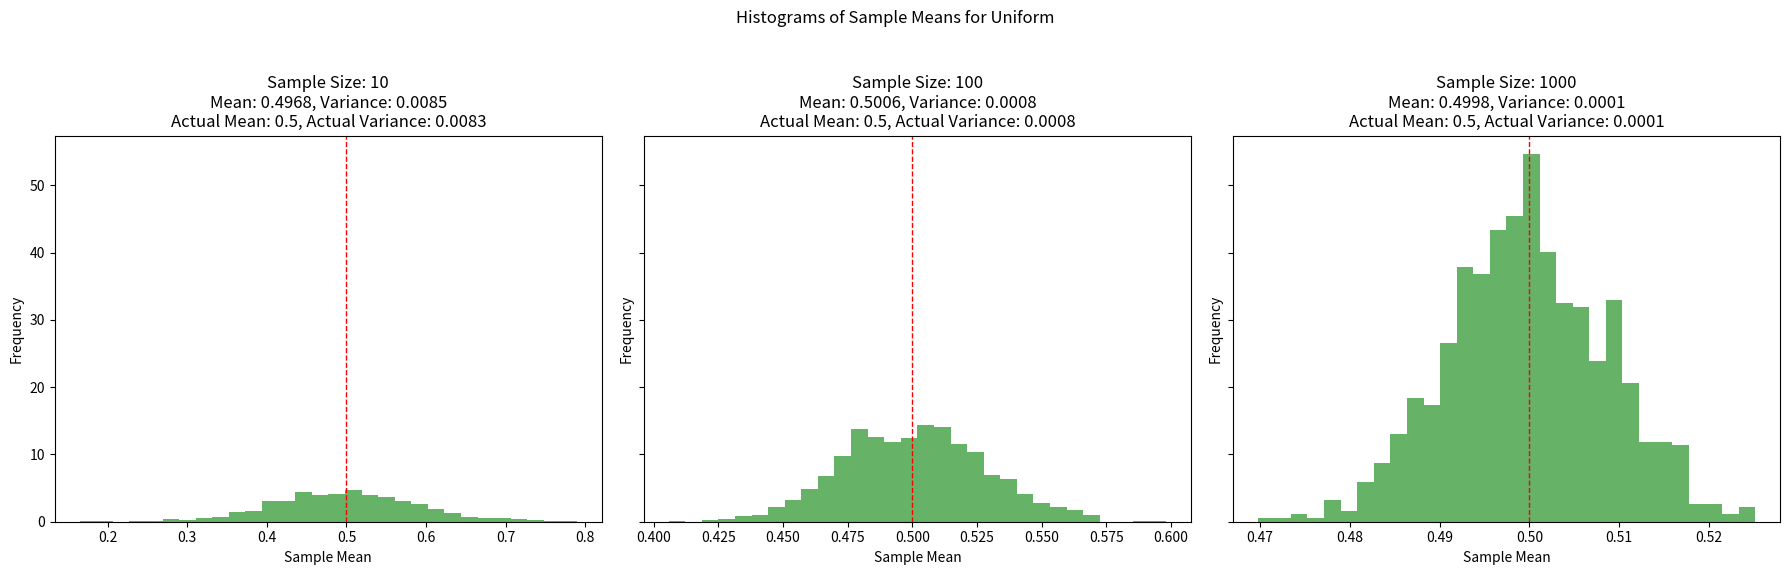
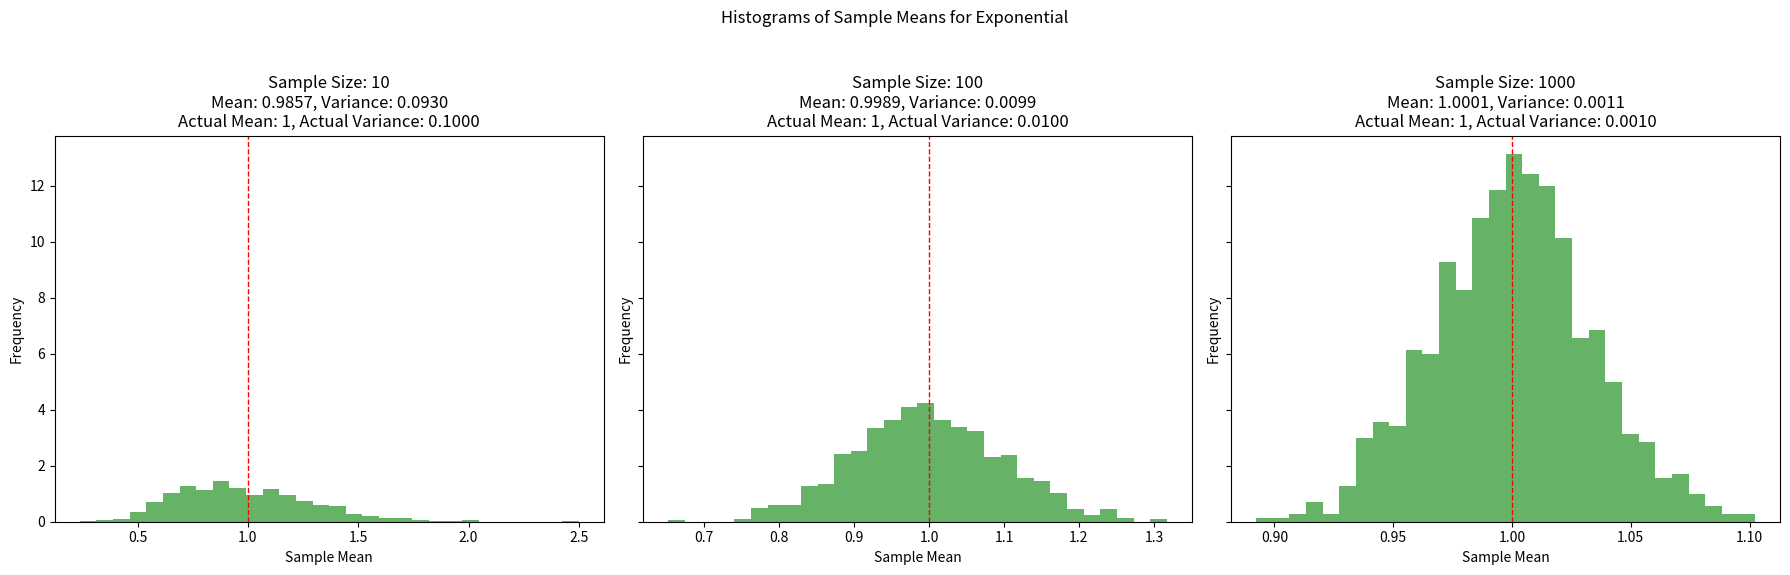
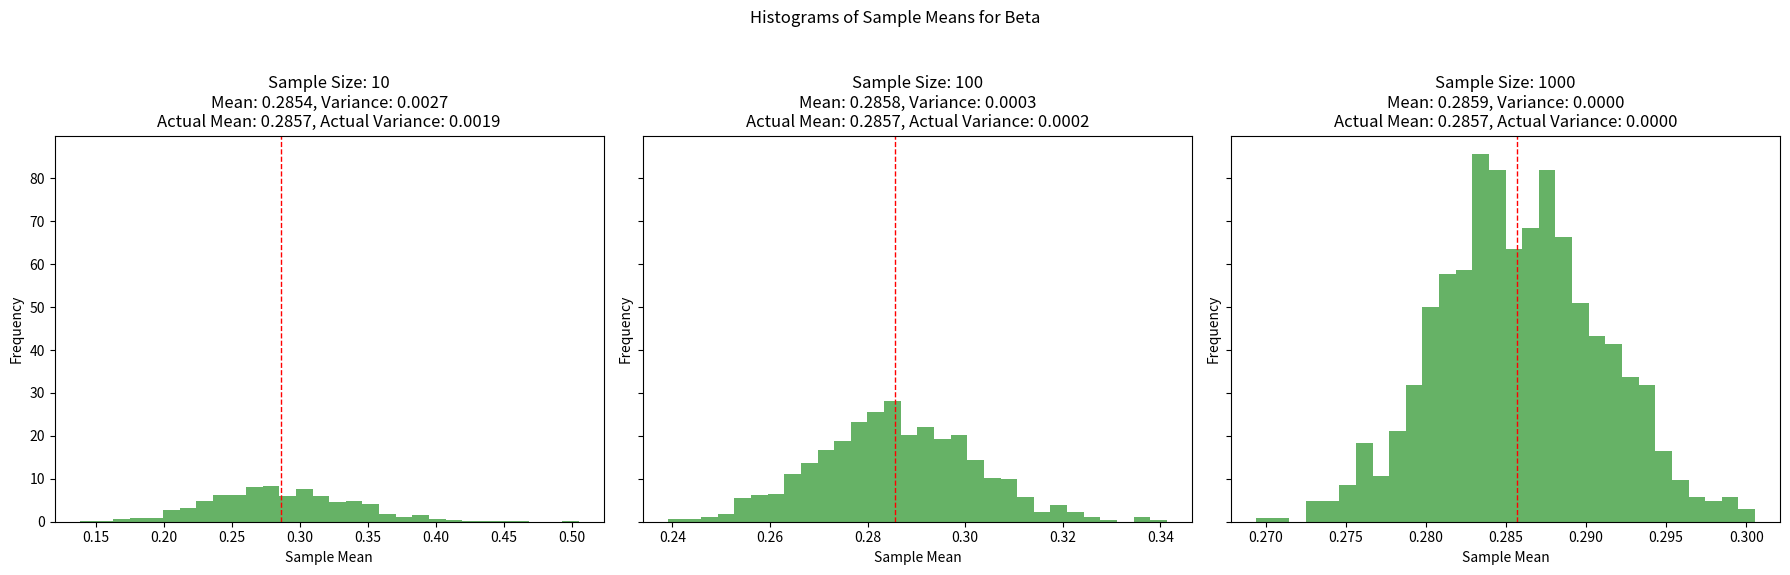
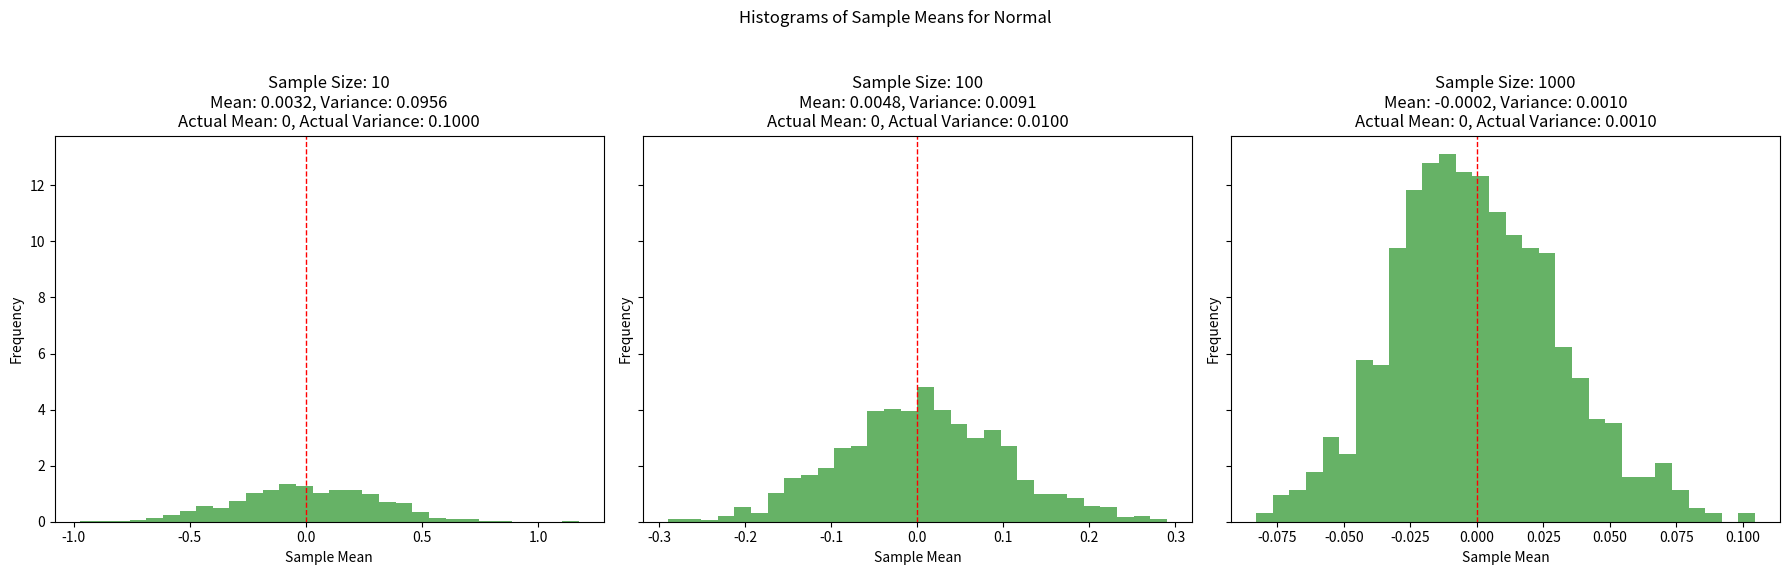
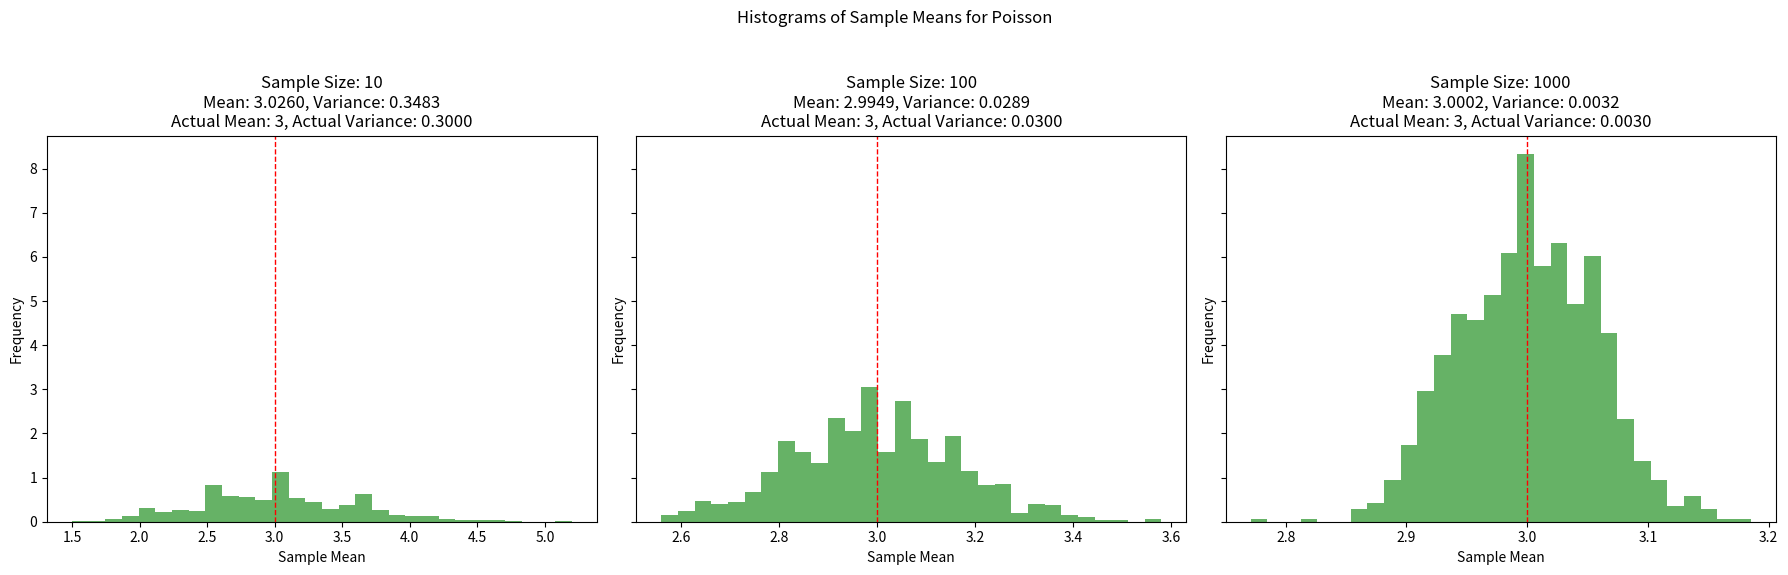
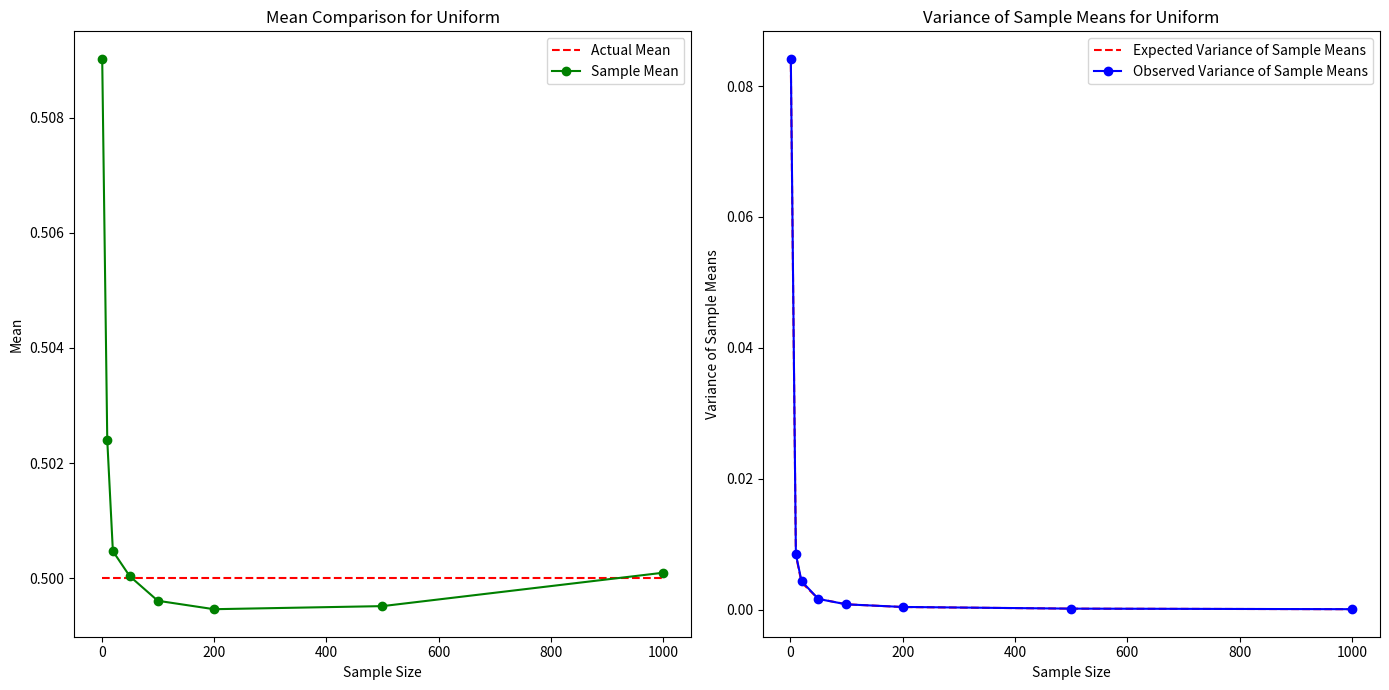
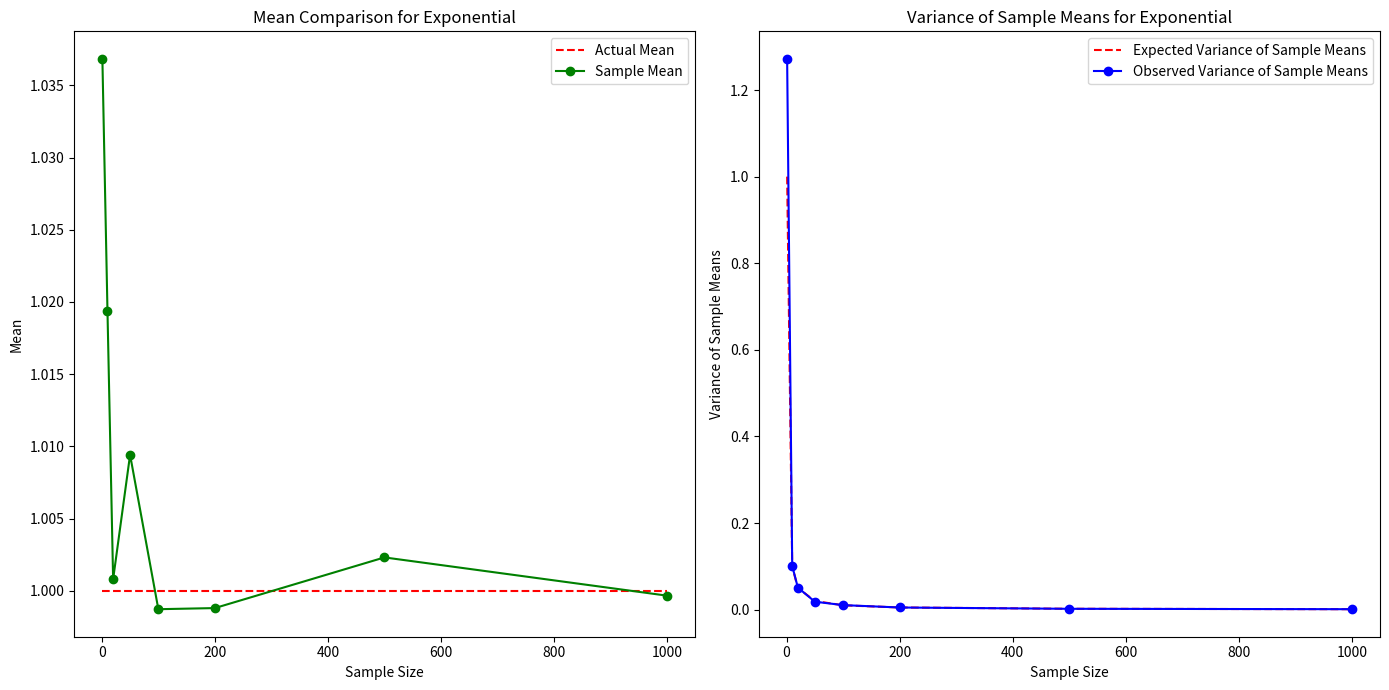
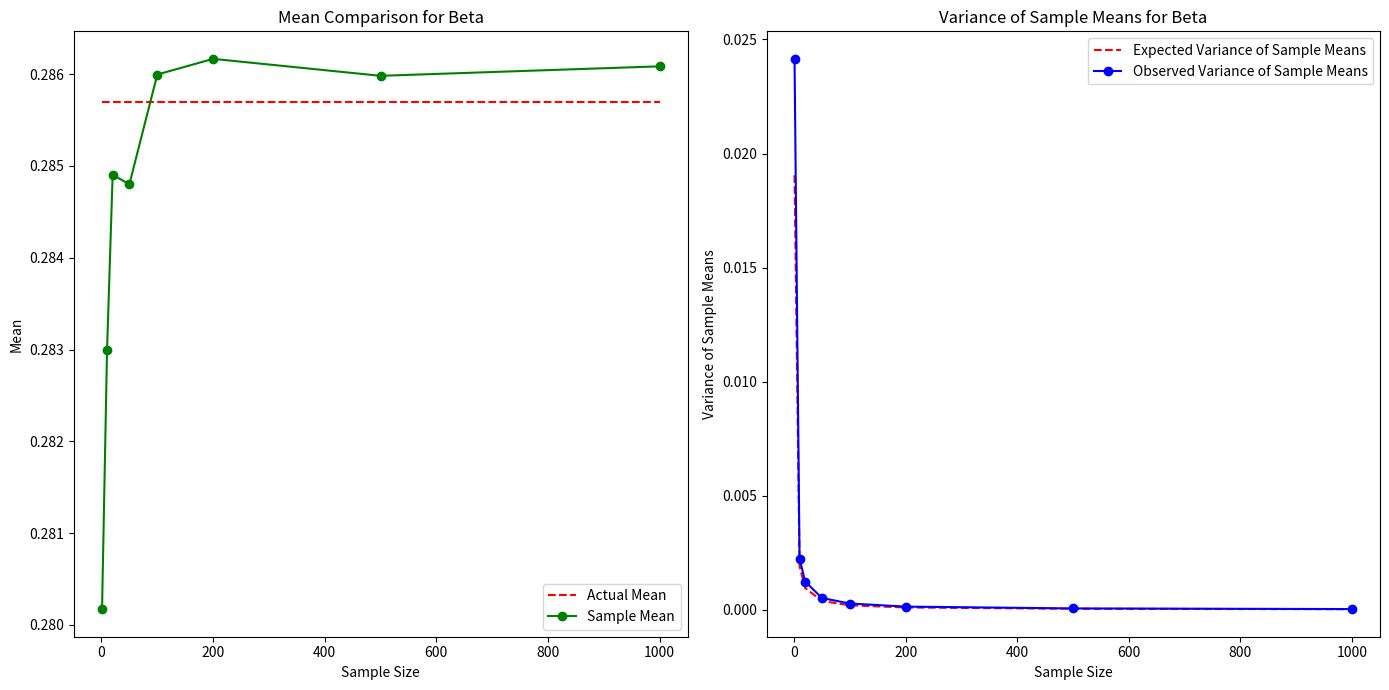
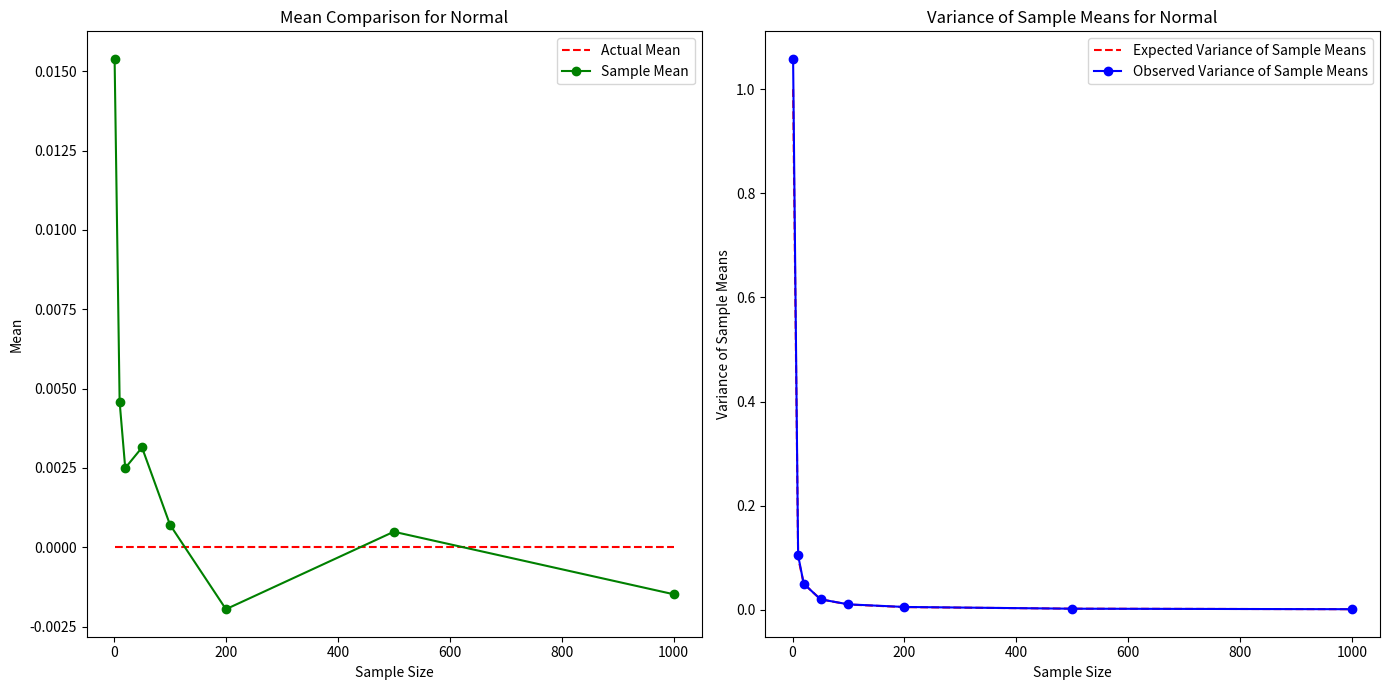
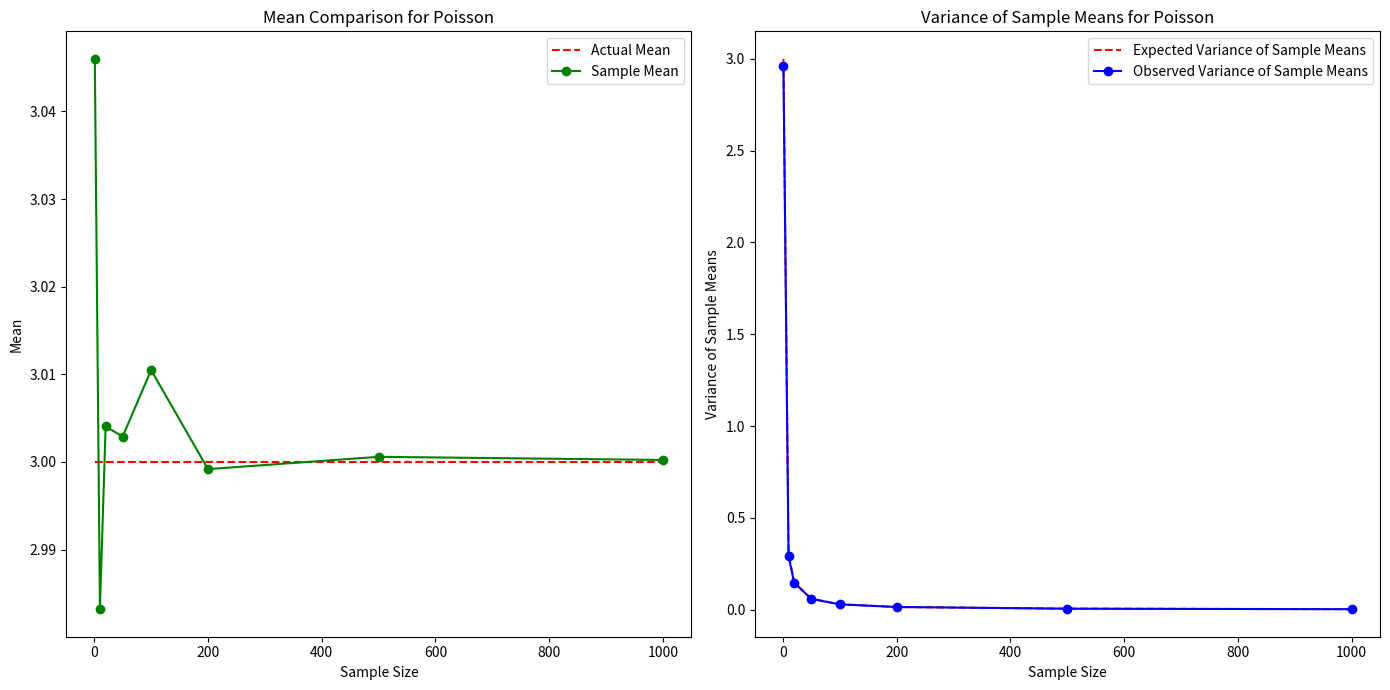

These figures' Python source, in order:
import numpy as np
import matplotlib.pyplot as plt

# Distribution functions
def uniform_distribution(n):
    return np.random.uniform(0, 1, n)

def exponential_distribution(n):
    return np.random.exponential(1, n)

def beta_distribution(n):
    return np.random.beta(2, 5, n)

def normal_distribution(n):
    return np.random.normal(0, 1, n)

def poisson_distribution(n):
    return np.random.poisson(3, n)

# Function to generate sample stats
def generate_sample_stats(distribution_func, sample_sizes, num_samples):
    sample_means = {}
    sample_variances = {}
    for n in sample_sizes:
        means = []
        variances = []
        for _ in range(num_samples):
            sample = distribution_func(n)
            means.append(np.mean(sample))
            variances.append(np.var(sample, ddof=1))  # Use ddof=1 for unbiased estimate
        sample_means[n] = means
        # Correct variance calculation: Variance of the means, not means of variances
        sample_variances[n] = np.var(means, ddof=1)
    return sample_means, sample_variances

# Main distribution parameters
main_distribution = {
    "Uniform": {"mean": 0.5, "variance": 1 / 12},
    "Exponential": {"mean": 1, "variance": 1},
    "Beta": {"mean": 0.2857, "variance": 0.01905},
    "Normal": {"mean": 0, "variance": 1},
    "Poisson": {"mean": 3, "variance": 3}
}

# Sample sizes and number of samples
sample_sizes = [10, 100, 1000]
num_samples = 1000

# Generate sample means and variances for each distribution
for distribution_name, params in main_distribution.items():
    distribution_func = globals()[f"{distribution_name.lower()}_distribution"]
    actual_mean = params["mean"]
    actual_variance = params["variance"]

    sample_means, sample_variances = generate_sample_stats(distribution_func, sample_sizes, num_samples)

    # Plotting histograms for the means of sample sizes 10, 100, 1000
    fig, axs = plt.subplots(1, 3, figsize=(18, 6), sharey=True)
    fig.suptitle(f'Histograms of Sample Means for {distribution_name}')

    for ax, (n, means) in zip(axs, sample_means.items()):
        ax.hist(means, bins=30, density=True, alpha=0.6, color='g')
        ax.axvline(actual_mean, color='r', linestyle='dashed', linewidth=1)
        ax.set_title(f'Sample Size: {n}\nMean: {np.mean(means):.4f}, Variance: {np.var(means, ddof=1):.4f}\nActual Mean: {actual_mean}, Actual Variance: {actual_variance / n:.4f}')
        ax.set_xlabel('Sample Mean')
        ax.set_ylabel('Frequency')

    plt.tight_layout(rect=[0, 0.03, 1, 0.95])
    plt.show()








# Step 2: Define a function to generate sample means and variances
def generate_sample_stats(distribution_func, sample_sizes, num_samples):
    sample_means = []
    sample_variances = []
    for n in sample_sizes:
        means = []
        variances = []
        for _ in range(num_samples):
            sample = distribution_func(n)
            means.append(np.mean(sample))
            variances.append(np.var(sample, ddof=1))  # Use ddof=1 for unbiased estimate
        sample_means.append(np.mean(means))
        # Correct variance calculation: Variance of the means, not means of variances
        sample_variances.append(np.var(means, ddof=1))
    return sample_means, sample_variances


# Define main distribution parameters
main_distribution = {
    "Uniform": {"mean": 0.5, "variance": 1 / 12},
    "Exponential": {"mean": 1, "variance": 1},
    "Beta": {"mean": 0.2857, "variance": 0.01905},
    "Normal": {"mean": 0, "variance": 1},
    "Poisson": {"mean": 3, "variance": 3}
}

# Define sample sizes and number of samples
sample_sizes = [1, 10, 20, 50, 100, 200, 500, 1000]
num_samples = 1000

# Generate sample means and variances for each distribution, and plot the results
for distribution_name, params in main_distribution.items():
    distribution_func = globals()[f"{distribution_name.lower()}_distribution"]
    actual_mean = params["mean"]
    actual_variance = params["variance"]

    sample_means, sample_variances = generate_sample_stats(distribution_func, sample_sizes, num_samples)

    # Plotting Mean and Variance changes
    plt.figure(figsize=(14, 7))

    # Plot for Means
    plt.subplot(1, 2, 1)
    plt.plot(sample_sizes, [actual_mean] * len(sample_sizes), 'r--', label='Actual Mean')
    plt.plot(sample_sizes, sample_means, 'g-o', label='Sample Mean')
    plt.xlabel('Sample Size')
    plt.ylabel('Mean')
    plt.title(f'Mean Comparison for {distribution_name}')
    plt.legend()

    # Plot for Variance of Sample Means
    plt.subplot(1, 2, 2)
    expected_variance = [actual_variance / n for n in sample_sizes]  # Expected decrease as per CLT
    plt.plot(sample_sizes, expected_variance, 'r--', label='Expected Variance of Sample Means')
    plt.plot(sample_sizes, sample_variances, 'b-o', label='Observed Variance of Sample Means')
    plt.xlabel('Sample Size')
    plt.ylabel('Variance of Sample Means')
    plt.title(f'Variance of Sample Means for {distribution_name}')
    plt.legend()

    plt.tight_layout()
    plt.show()
# Repeat the plotting process for other distributions as needed